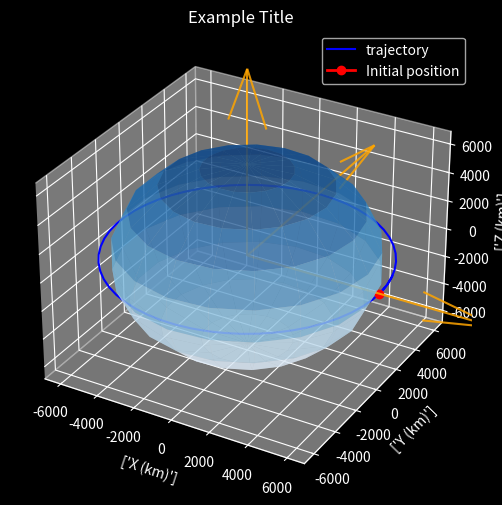

Source code (Python):
import numpy as np
import matplotlib.pyplot as plt
from scipy.integrate import ode
from mpl_toolkits.mplot3d import Axes3D

earth_radius = 6378  # km
earth_mu = 398600  # km^3/s^2

'''
This code is extracted from the Youtube tutorial 
The Two Body Problem / ODE Solvers | Orbital Mechanics with Python 2
[redacted]
url = https://www.youtube.com/watch?v=7JY44m6eemo&list=PLOIRBaljOV8gn074rWFWYP1dCr2dJqWab&index=52&t=997s&ab_channel=AlfonsoGonzalez-Astrodynamics%26SEPodcast
'''


def plot(rs):
    plt.style.use('dark_background')

    fig = plt.figure(figsize=(8, 6))
    ax = fig.add_subplot(111, projection='3d')

    # Plot trajectory
    # 'w' is the white color for the black background
    ax.plot(rs[:, 0], rs[:, 1], rs[:, 2], 'b', label='trajectory', marker='')
    ax.plot([rs[0, 0]], [rs[0, 1]], [rs[0, 2]], 'r', label='Initial position', marker='o', linewidth=2)

    # plot central body
    _u, _v = np.mgrid[0:2 * np.pi:20j, 0:np.pi:10j]
    _x = earth_radius * np.cos(_u) * np.sin(_v)
    _y = earth_radius * np.sin(_u) * np.sin(_v)
    _z = earth_radius * np.cos(_v)
    ax.plot_surface(_x, _y, _z, cmap='Blues', alpha=0.6)

    # plot the x,y,z vectors
    l = earth_radius * 2
    x, y, z = [[0, 0, 0], [0, 0, 0], [0, 0, 0]]
    u, v, w = [[l, 0, 0], [0, l, 0], [0, 0, l]]
    ax.quiver(x, y, z, u, v, w, color='orange', alpha=0.85)

    max_val = np.max(np.abs(rs))

    ax.set_xlim([-max_val, max_val])
    ax.set_ylim([-max_val, max_val])
    ax.set_zlim([-max_val, max_val])

    ax.set_xlabel(['X (km)'])
    ax.set_ylabel(['Y (km)'])
    ax.set_zlabel(['Z (km)'])

    # ax.set_aspect('equal')  # can be commented

    ax.set_title('Example Title')
    plt.legend()
    plt.savefig("3D_orbit.png")
    plt.show()


"""
# old plot
def plot():
    plt.style.use('dark_background')
    fig = plt.figure()
    ax = fig.add_subplot(111, projection='3d')

    # Draw the Earth as a sphere
    u, v = np.mgrid[0:2 * np.pi:40j, 0:np.pi:20j]
    x = earth_radius * np.cos(u) * np.sin(v)
    y = earth_radius * np.sin(u) * np.sin(v)
    z = earth_radius * np.cos(v)
    ax.plot_surface(x, y, z, color="blue", alpha=0.3)  # The color and alpha are adjustable
    # ax.grid(False)
    # ax.set_axis_off()  # This deletes axis
    # Draw the satellite's trajectory
    ax.plot(rs[:, 0], rs[:, 1], rs[:, 2], color="red", linewidth=1)
    plt.savefig("3D_orbit.png")
    plt.show()
"""


def diff_eq(t, y, mu):  # our differential equation
    # unpack state
    # "t" is the time
    # "y" is the position and velocity
    # "mu" is the gravitational parameter
    rx, ry, rz, vx, vy, vz = y

    # for convenience, we define the position array as a position vector
    r = np.array([rx, ry, rz])
    # we also want the norm of the radius vector
    norm_r = np.linalg.norm(r)
    # Gravitational acceleration for the three components
    # with negative sign as the acceleration is pointing to the
    # center of the attracting body
    ax, ay, az = -r * mu / norm_r ** 3

    return [vx, vy, vz, ax, ay, az]


if __name__ == '__main__':
    # initial conditions of orbit parameters
    r_mag = earth_radius + 500  # km
    v_mag = np.sqrt(earth_mu / r_mag)

    # initial position and velocity vectors
    # for a circular orbit, the inclination is zero
    r0 = [r_mag, 0, 0]
    v0 = [0, v_mag, 0]

    # timespan
    tspan = 100 * 60  # minutes * seconds

    # timestep
    dt = 100  # seconds

    # total number of steps
    n_steps = int(np.ceil(tspan / dt))

    # initialize arrays (pre allocating memory)
    ys = np.zeros((n_steps, 6))
    ts = np.zeros((n_steps, 1))
    y0 = r0 + v0

    ys[0] = np.array(y0)  # initial condition
    step = 1

    """
    Here the solver 'ode' initializes with the function 'diff_eq', 
    which calculates the time derivatives from the current state 'y' and 'mu'
    """
    solver = ode(diff_eq)
    solver.set_integrator('lsoda')  # Integration algorithm
    solver.set_initial_value(y0, 0)  # Initial conditions for t=0
    solver.set_f_params(earth_mu)  # Introducing the gravitational parameter

    # Orbit propagation
    while solver.successful() and step < n_steps:
        solver.integrate(solver.t + dt)
        ts[step] = solver.t
        ys[step] = solver.y
        step += 1

    # extracting values of position from 'ys'
    rs = ys[:, :3]


plot(rs)
